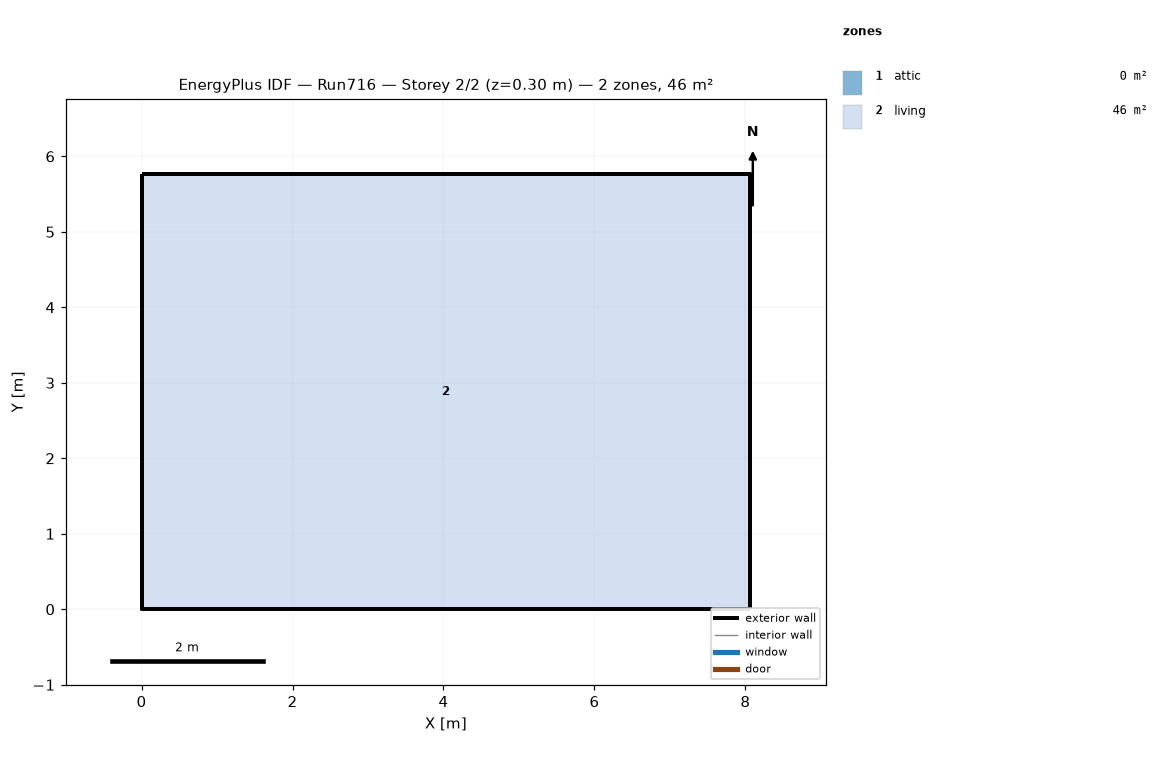
=== STOREY PLAN SPEC (per zone: floor XY polygon, exterior-wall plan segments, windows/doors) ===
zone 1: attic  (0.0 m²)
  exterior wall: (8.06, 0.00) – (8.06, 5.76) – (8.06, 2.88)  [8.6 m]
  exterior wall: (0.00, 5.76) – (0.00, 0.00) – (0.00, 2.88)  [8.6 m]
zone 2: living  (46.5 m²)
  floor: (0.00, 0.00) (0.00, 5.76) (8.06, 5.76) (8.06, 0.00)
  exterior wall: (0.00, 0.00) – (8.06, 0.00)  [8.1 m]
  exterior wall: (8.06, 0.00) – (8.06, 5.76)  [5.8 m]
  exterior wall: (8.06, 5.76) – (0.00, 5.76)  [8.1 m]
  exterior wall: (0.00, 5.76) – (0.00, 0.00)  [5.8 m]

=== DERIVED (storey summary) ===
Building: Run716
Storey: 2 of 2  (floor level z = 0.30 m)
Storey gross floor area: 46.5 m²
Zones on this storey: 2
  - attic: floor 0.0 m²; exterior wall 17.3 m (7.9 m²); WWR 0.0%
  - living: floor 46.5 m²; exterior wall 27.6 m (202.3 m²); WWR 0.0%
Zone adjacency: (none detected)